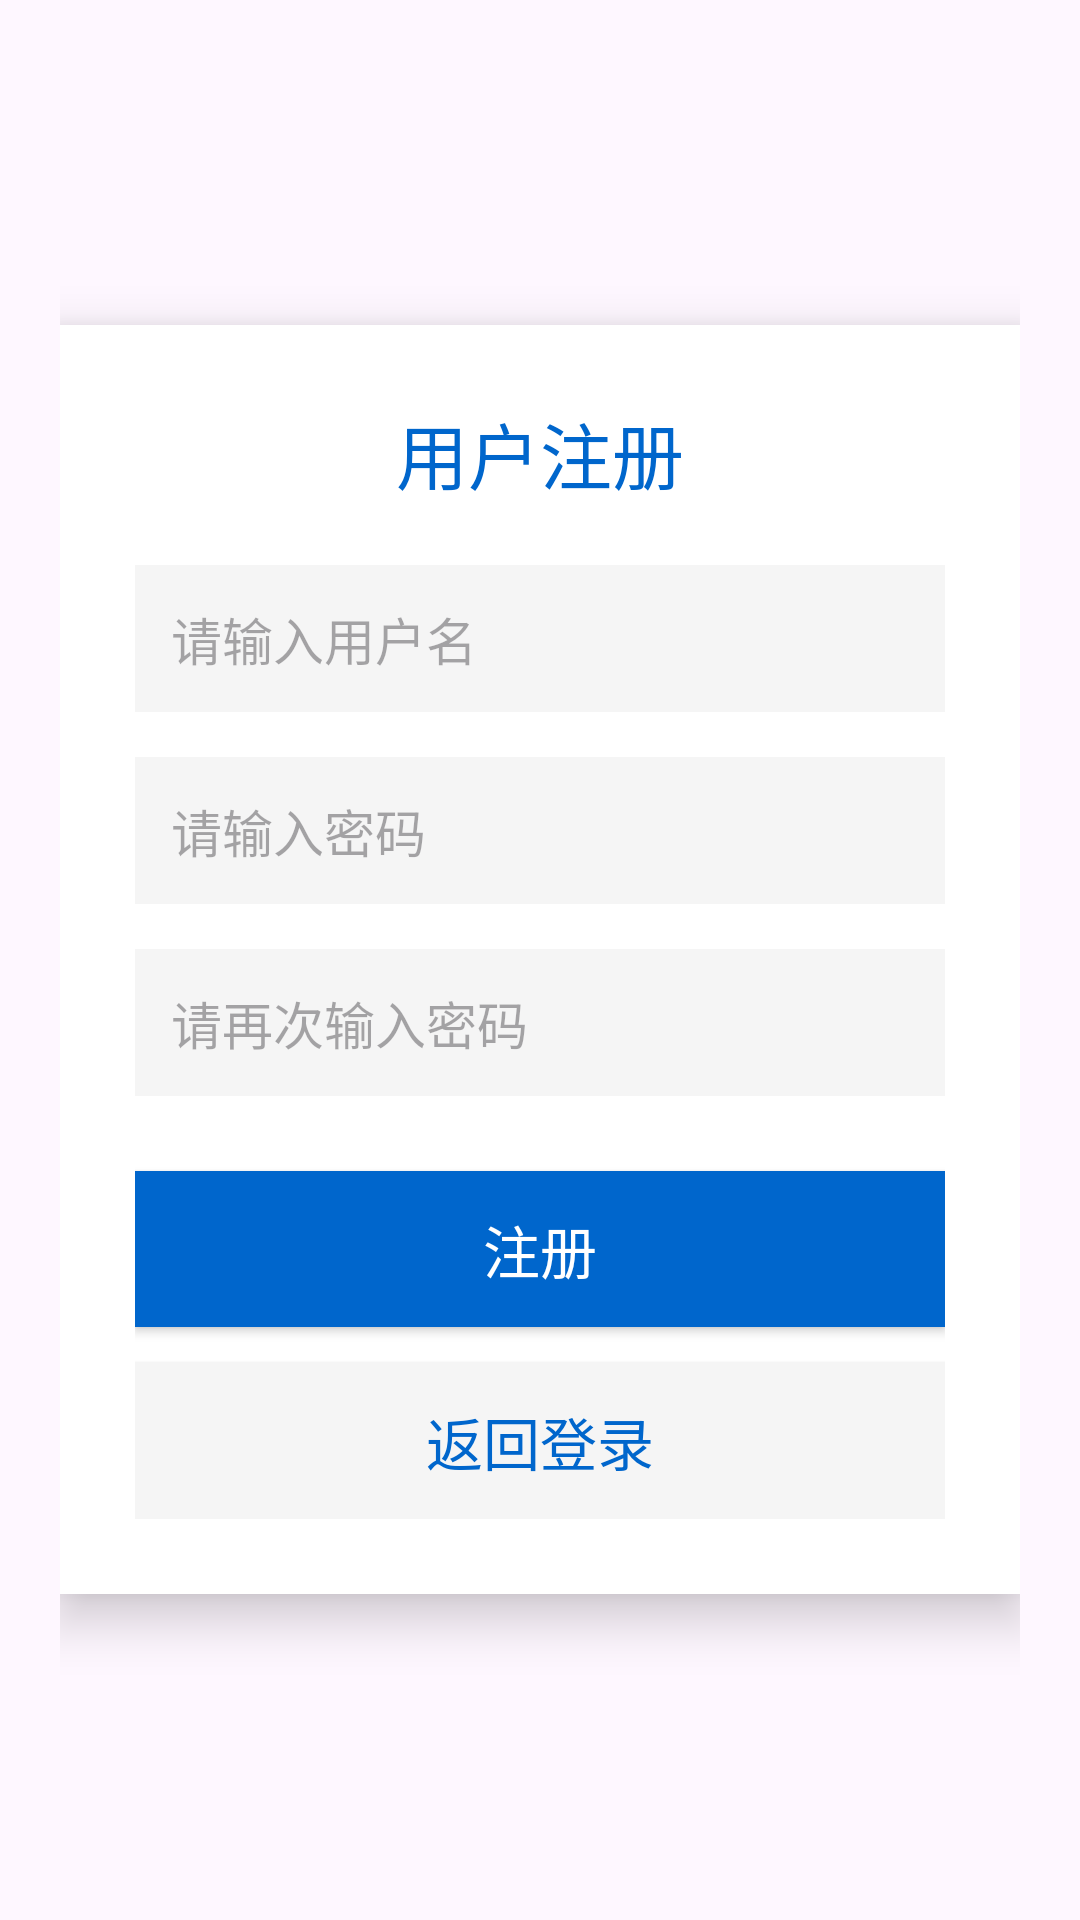

Layout XML and referenced resources for this Android screen:
<!-- AndroidManifest.xml: application theme Theme.MobileInternetPractice -->
<!-- res/layout/activity_register.xml -->
<?xml version="1.0" encoding="utf-8"?>
<LinearLayout xmlns:android="http://schemas.android.com/apk/res/android"
    android:layout_width="match_parent"
    android:layout_height="match_parent"
    android:orientation="vertical"
    android:padding="20dp"
    android:gravity="center_vertical"
    android:background="@drawable/bg_login">

<LinearLayout
android:layout_width="match_parent"
android:layout_height="wrap_content"
android:orientation="vertical"
android:maxWidth="400dp"
android:padding="25dp"
android:background="#FFFFFF"
android:elevation="10dp"
android:radius="15dp"
android:layout_gravity="center">

<TextView
    android:layout_width="match_parent"
    android:layout_height="wrap_content"
    android:text="用户注册"
    android:textSize="24sp"
    android:textColor="#0066CC"
    android:gravity="center"
    android:layout_marginBottom="20dp"/>

<EditText
    android:id="@+id/et_username"
    android:layout_width="match_parent"
    android:layout_height="wrap_content"
    android:hint="请输入用户名"
    android:textSize="17sp"
    android:padding="12dp"
    android:layout_marginBottom="15dp"
    android:background="#F5F5F5"
    android:paddingLeft="15dp"/>

<EditText
    android:id="@+id/et_pwd"
    android:layout_width="match_parent"
    android:layout_height="wrap_content"
    android:hint="请输入密码"
    android:inputType="textPassword"
    android:textSize="17sp"
    android:padding="12dp"
    android:layout_marginBottom="15dp"
    android:background="#F5F5F5"
    android:paddingLeft="15dp"/>

<EditText
    android:id="@+id/et_pwd2"
    android:layout_width="match_parent"
    android:layout_height="wrap_content"
    android:hint="请再次输入密码"
    android:inputType="textPassword"
    android:textSize="17sp"
    android:padding="12dp"
    android:layout_marginBottom="25dp"
    android:background="#F5F5F5"
    android:paddingLeft="15dp"/>

<Button
    android:id="@+id/btn_register"
    android:layout_width="match_parent"
    android:layout_height="wrap_content"
    android:text="注册"
    android:textSize="19sp"
    android:textColor="#FFFFFF"
    android:background="#0066CC"
    android:padding="12dp"
    android:elevation="5dp"/>

<Button
    android:id="@+id/btn_to_login"
    android:layout_width="match_parent"
    android:layout_height="wrap_content"
    android:text="返回登录"
    android:textSize="19sp"
    android:textColor="#0066CC"
    android:background="#F5F5F5"
    android:padding="12dp"
    android:layout_marginTop="12dp"
    android:elevation="5dp"/>
</LinearLayout>
    </LinearLayout>
<!-- resources referenced by this layout -->
<resources>
  <style name="Theme.MobileInternetPractice" parent="Base.Theme.MobileInternetPractice" />
  <style name="Base.Theme.MobileInternetPractice" parent="Theme.Material3.DayNight.NoActionBar">
          
          
      </style>
</resources>
